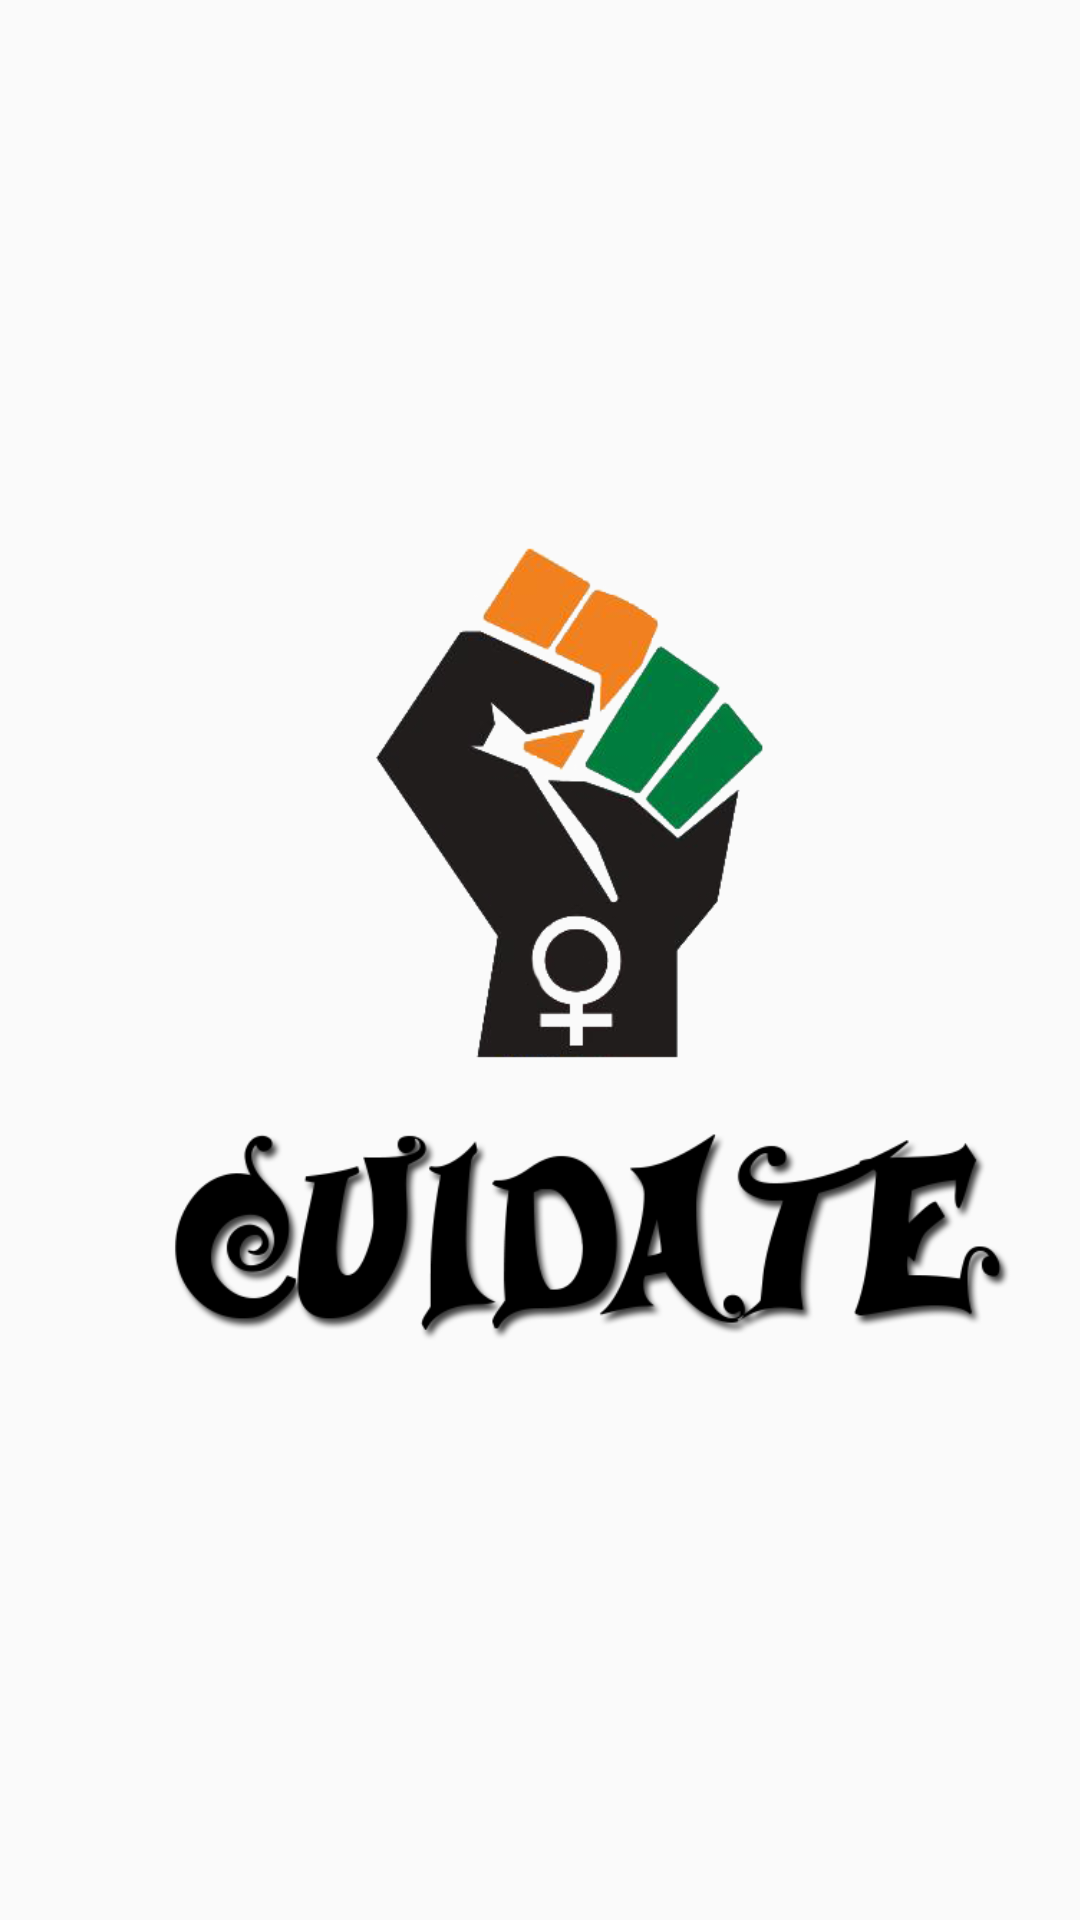

The Android layout XML behind this screen, and the referenced resources:
<!-- AndroidManifest.xml: activity theme FullscreenTheme -->
<!-- res/layout/activity_splash.xml -->
<?xml version="1.0" encoding="utf-8"?>

<RelativeLayout xmlns:android="http://schemas.android.com/apk/res/android"
    android:layout_width="match_parent"
    android:layout_height="match_parent">

    <ImageView
        android:id="@+id/imageView1"
        android:layout_width="300sp"
        android:layout_height="300sp"
        android:layout_marginTop="160sp"
        android:layout_marginLeft="45sp"
        android:src="@drawable/ss_logo" />

 
</RelativeLayout>
<!-- resources referenced by this layout -->
<resources>
  <!-- drawable ss_logo: png bitmap (drawable, 108868 bytes) -->
  <style name="FullscreenTheme" parent="AppTheme">
          <item name="android:actionBarStyle">@style/AppTheme.NoActionBar</item>
          <item name="android:windowActionBarOverlay">true</item>
      </style>
  <style name="AppTheme" parent="Theme.AppCompat.Light.DarkActionBar">
          
          <item name="colorPrimary">@color/colorPrimary</item>
          <item name="colorPrimaryDark">@color/colorPrimaryDark</item>
          <item name="colorAccent">@color/colorAccent</item>
          <item name="windowNoTitle">true</item>
          <item name="windowActionBar">false</item>
          <item name="android:windowFullscreen">true</item>
          <item name="android:windowContentOverlay">@null</item>
      </style>
  <style name="AppTheme.NoActionBar">
          <item name="windowActionBar">false</item>
          <item name="windowNoTitle">true</item>
      </style>
  <color name="colorPrimary">#3F51B5</color>
  <color name="colorPrimaryDark">#303F9F</color>
  <color name="colorAccent">#FF4081</color>
</resources>
